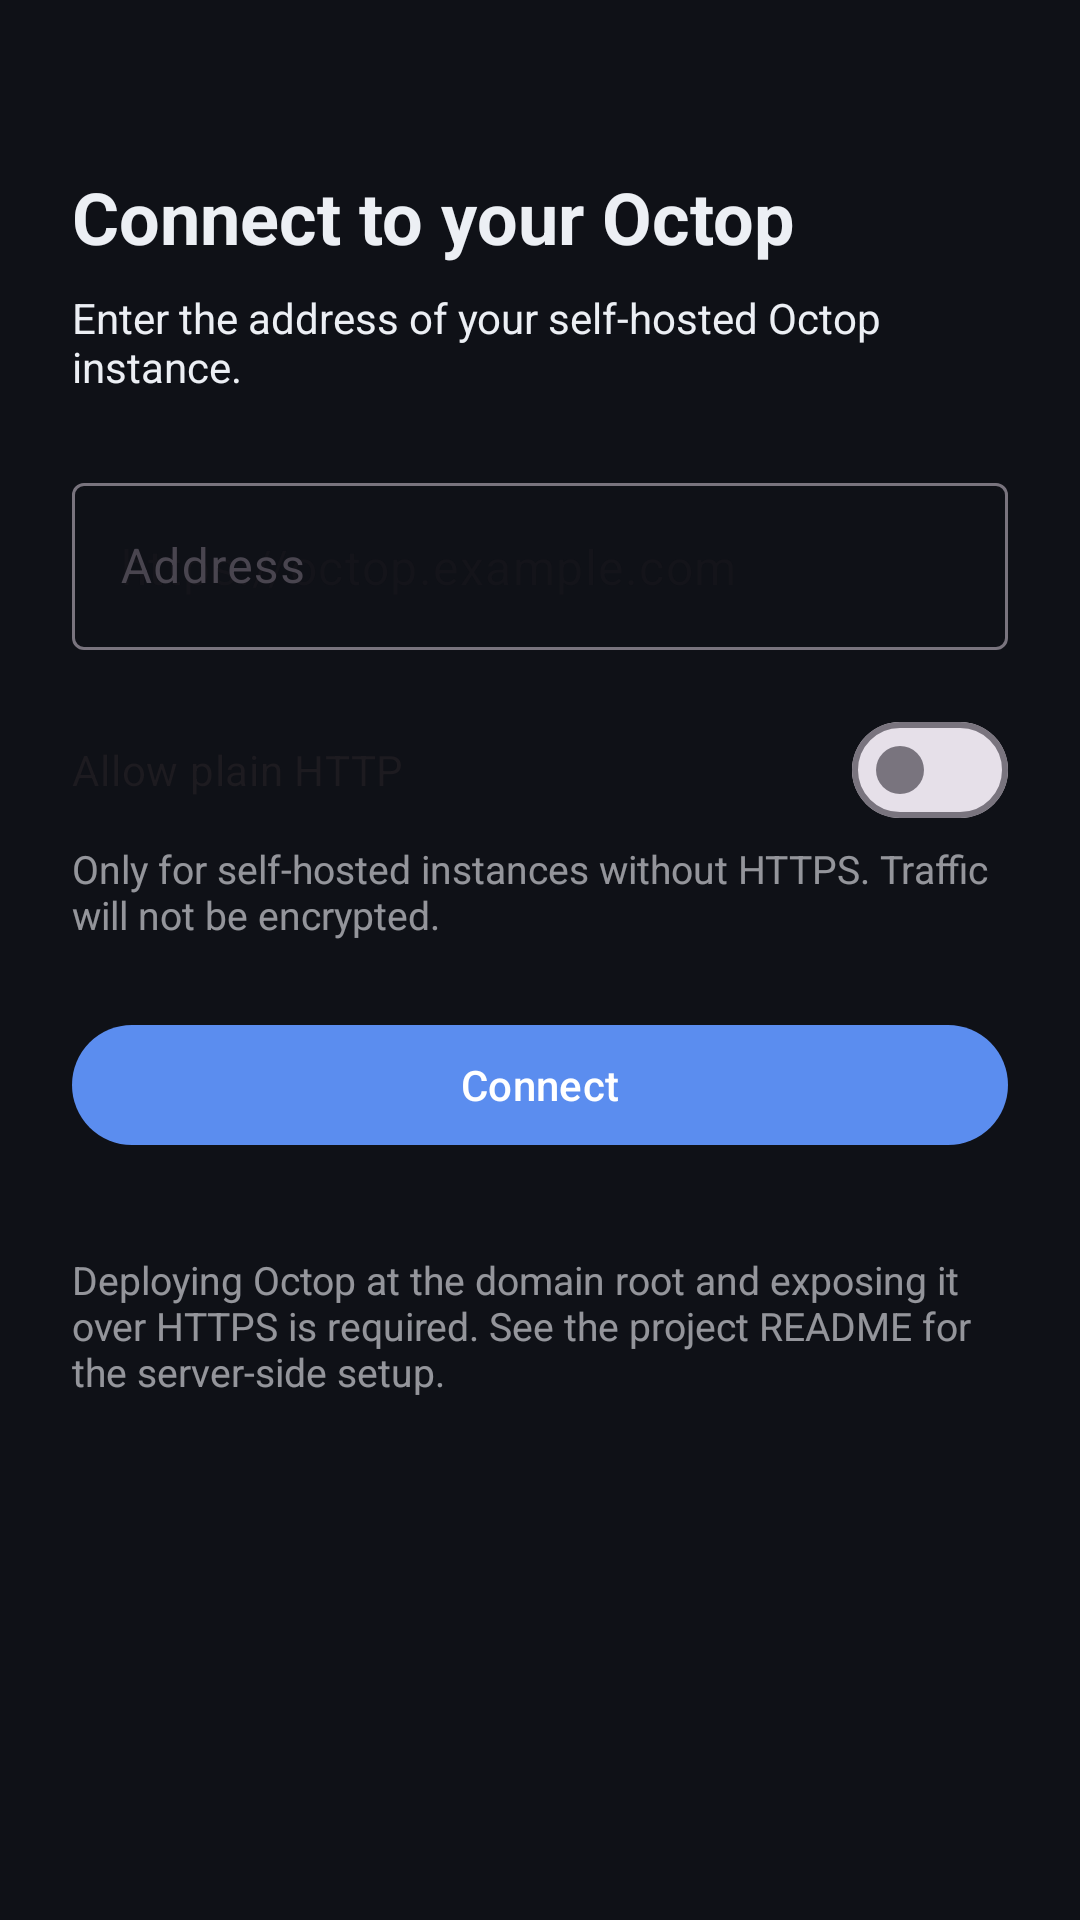

Here is an Android app screen rendered from its layout file. Give the layout XML and the strings, colors and styles it references.
<!-- AndroidManifest.xml: application theme Theme.OctopMobile -->
<!-- res/layout/activity_setup.xml -->
<?xml version="1.0" encoding="utf-8"?>
<ScrollView xmlns:android="http://schemas.android.com/apk/res/android"
    xmlns:app="http://schemas.android.com/apk/res-auto"
    android:id="@+id/root"
    android:layout_width="match_parent"
    android:layout_height="match_parent"
    android:background="@color/brand_background"
    android:fillViewport="true">

    <LinearLayout
        android:layout_width="match_parent"
        android:layout_height="wrap_content"
        android:orientation="vertical"
        android:padding="24dp">

        <TextView
            android:layout_width="match_parent"
            android:layout_height="wrap_content"
            android:layout_marginTop="32dp"
            android:text="@string/setup_title"
            android:textColor="@color/brand_on_background"
            android:textSize="24sp"
            android:textStyle="bold" />

        <TextView
            android:layout_width="match_parent"
            android:layout_height="wrap_content"
            android:layout_marginTop="8dp"
            android:text="@string/setup_subtitle"
            android:textColor="@color/brand_on_background"
            android:textSize="14sp" />

        <com.google.android.material.textfield.TextInputLayout
            android:id="@+id/hostLayout"
            style="@style/Widget.Material3.TextInputLayout.OutlinedBox"
            android:layout_width="match_parent"
            android:layout_height="wrap_content"
            android:layout_marginTop="24dp"
            android:hint="@string/settings_host_label">

            <com.google.android.material.textfield.TextInputEditText
                android:id="@+id/hostInput"
                android:layout_width="match_parent"
                android:layout_height="wrap_content"
                android:hint="@string/setup_host_hint"
                android:imeOptions="actionGo"
                android:inputType="textUri"
                android:maxLines="1" />
        </com.google.android.material.textfield.TextInputLayout>

        <TextView
            android:id="@+id/errorText"
            android:layout_width="match_parent"
            android:layout_height="wrap_content"
            android:layout_marginTop="12dp"
            android:textColor="?attr/colorError"
            android:textSize="14sp"
            android:visibility="gone" />

        <com.google.android.material.materialswitch.MaterialSwitch
            android:id="@+id/allowCleartextSwitch"
            android:layout_width="match_parent"
            android:layout_height="wrap_content"
            android:layout_marginTop="16dp"
            android:text="@string/settings_allow_cleartext" />

        <TextView
            android:layout_width="match_parent"
            android:layout_height="wrap_content"
            android:text="@string/settings_allow_cleartext_summary"
            android:textColor="@color/brand_on_background"
            android:alpha="0.6"
            android:textSize="13sp" />

        <com.google.android.material.button.MaterialButton
            android:id="@+id/connectButton"
            android:layout_width="match_parent"
            android:layout_height="wrap_content"
            android:layout_marginTop="24dp"
            android:text="@string/setup_connect" />

        <ProgressBar
            android:id="@+id/progress"
            android:layout_width="wrap_content"
            android:layout_height="wrap_content"
            android:layout_gravity="center_horizontal"
            android:layout_marginTop="16dp"
            android:visibility="gone" />

        <TextView
            android:layout_width="match_parent"
            android:layout_height="wrap_content"
            android:layout_marginTop="32dp"
            android:text="@string/setup_help"
            android:textColor="@color/brand_on_background"
            android:alpha="0.6"
            android:textSize="13sp" />
    </LinearLayout>
</ScrollView>
<!-- resources referenced by this layout -->
<resources>
  <color name="brand_background">#0F1117</color>
  <color name="brand_on_background">#ECEFF4</color>
  <string name="settings_allow_cleartext">Allow plain HTTP</string>
  <string name="settings_allow_cleartext_summary">Only for self-hosted instances without HTTPS. Traffic will not be encrypted.</string>
  <string name="settings_host_label">Address</string>
  <string name="setup_connect">Connect</string>
  <string name="setup_help">Deploying Octop at the domain root and exposing it over HTTPS is required. See the project README for the server-side setup.</string>
  <string name="setup_host_hint">https://octop.example.com</string>
  <string name="setup_subtitle">Enter the address of your self-hosted Octop instance.</string>
  <string name="setup_title">Connect to your Octop</string>
  <style name="Theme.OctopMobile" parent="Theme.Material3.DayNight.NoActionBar">
          <item name="colorPrimary">@color/brand_primary</item>
          <item name="android:statusBarColor" tools:targetApi="21">@android:color/transparent</item>
          <item name="android:navigationBarColor" tools:targetApi="21">@android:color/transparent</item>
          <item name="android:windowLightStatusBar" tools:targetApi="m">false</item>
      </style>
  <color name="brand_primary">#5B8DEF</color>
</resources>
